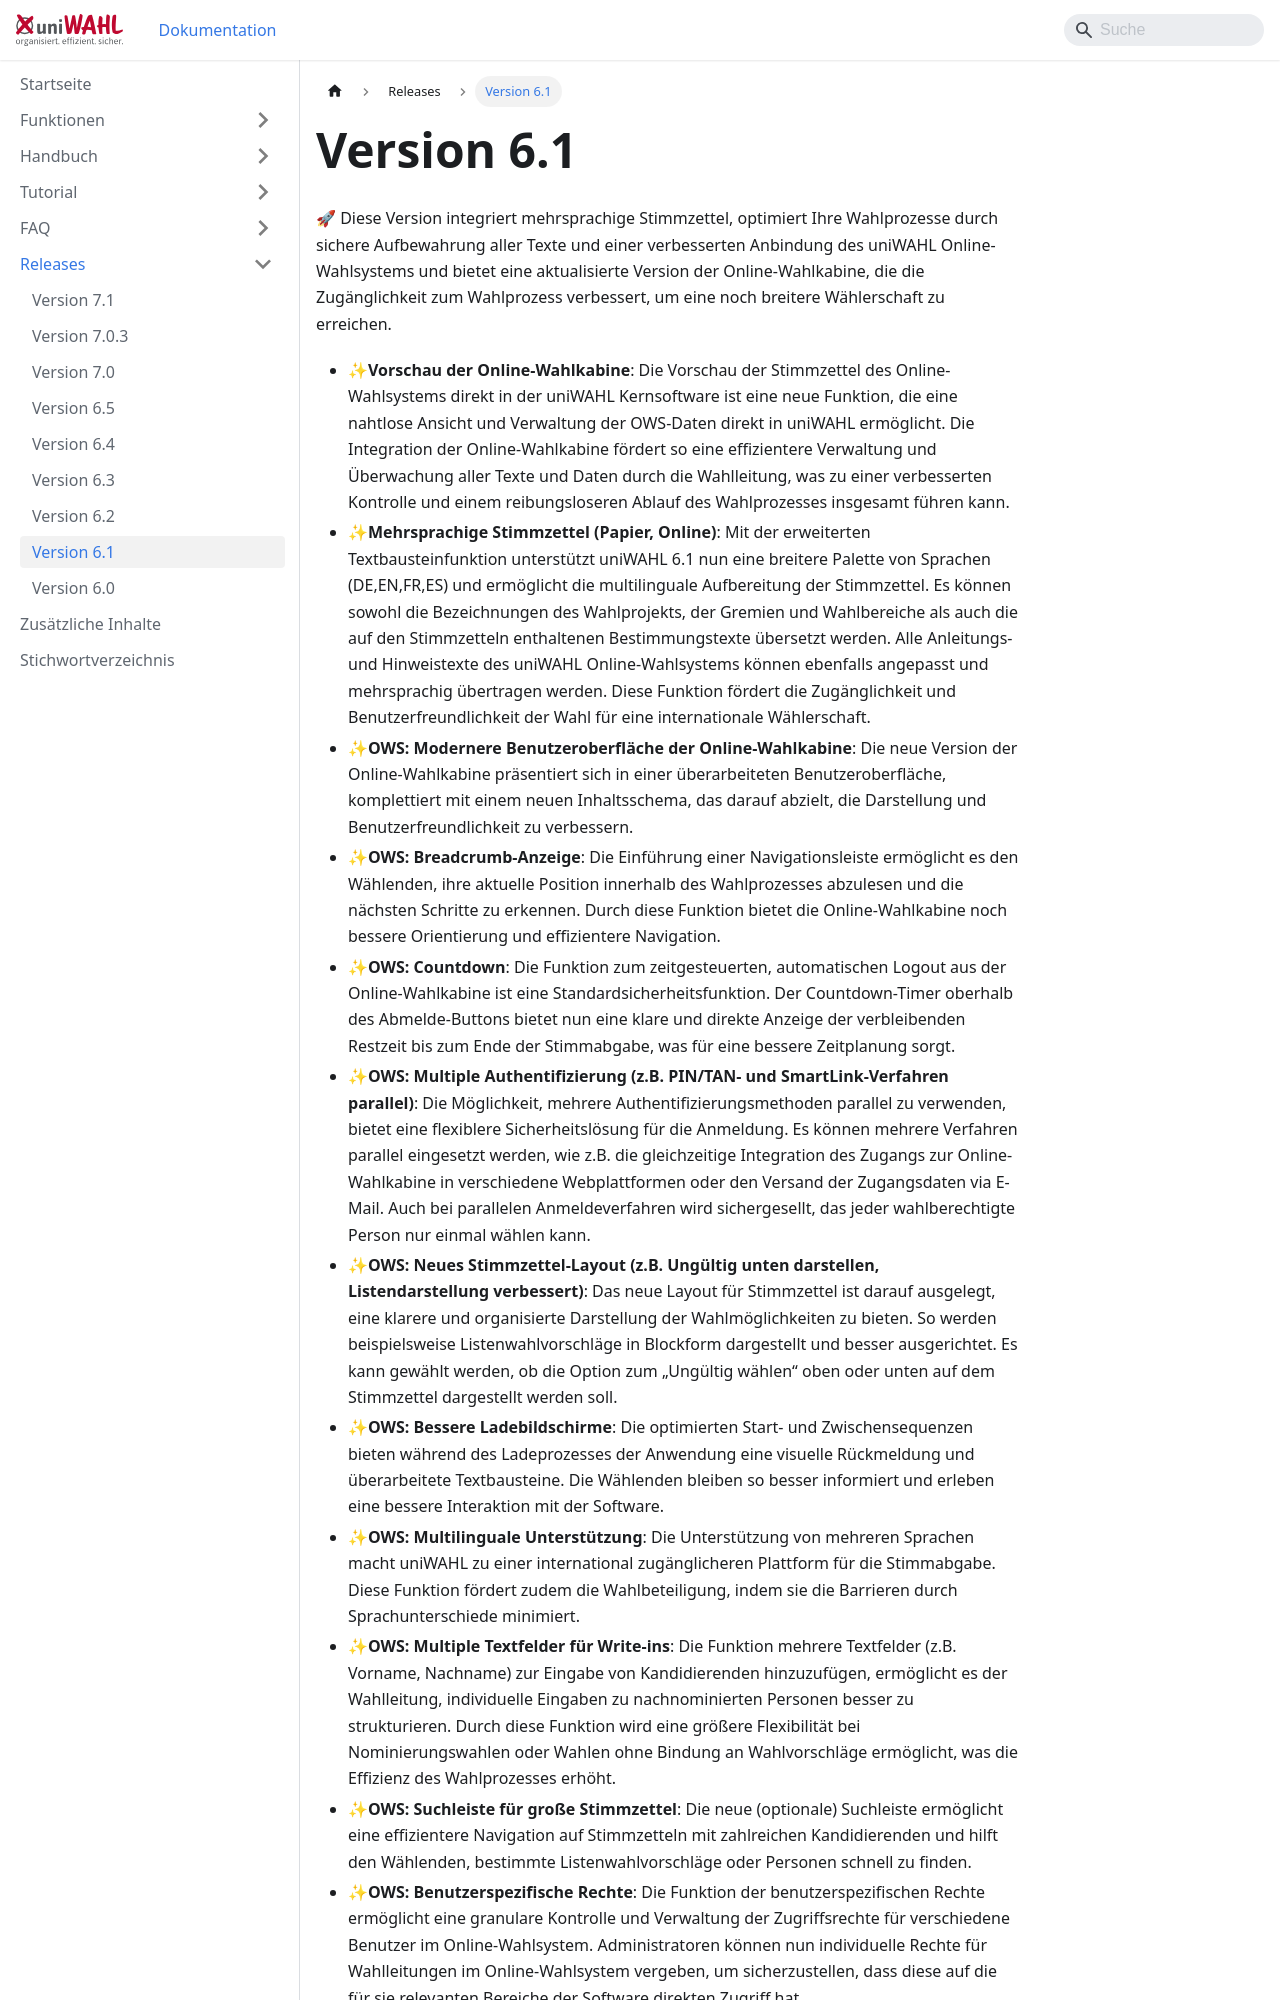

repository: ElectricPaperInformationssystemeGmbH/uniwahl-doku · page: releases/6.1.html · generator: docusaurus

---
title: "Version 6.1"
---

🚀 Diese Version integriert mehrsprachige Stimmzettel, optimiert Ihre Wahlprozesse durch sichere Aufbewahrung aller Texte und einer verbesserten Anbindung des uniWAHL Online-Wahlsystems und bietet eine aktualisierte Version der Online-Wahlkabine, die die Zugänglichkeit zum Wahlprozess verbessert, um eine noch breitere Wählerschaft zu erreichen.
